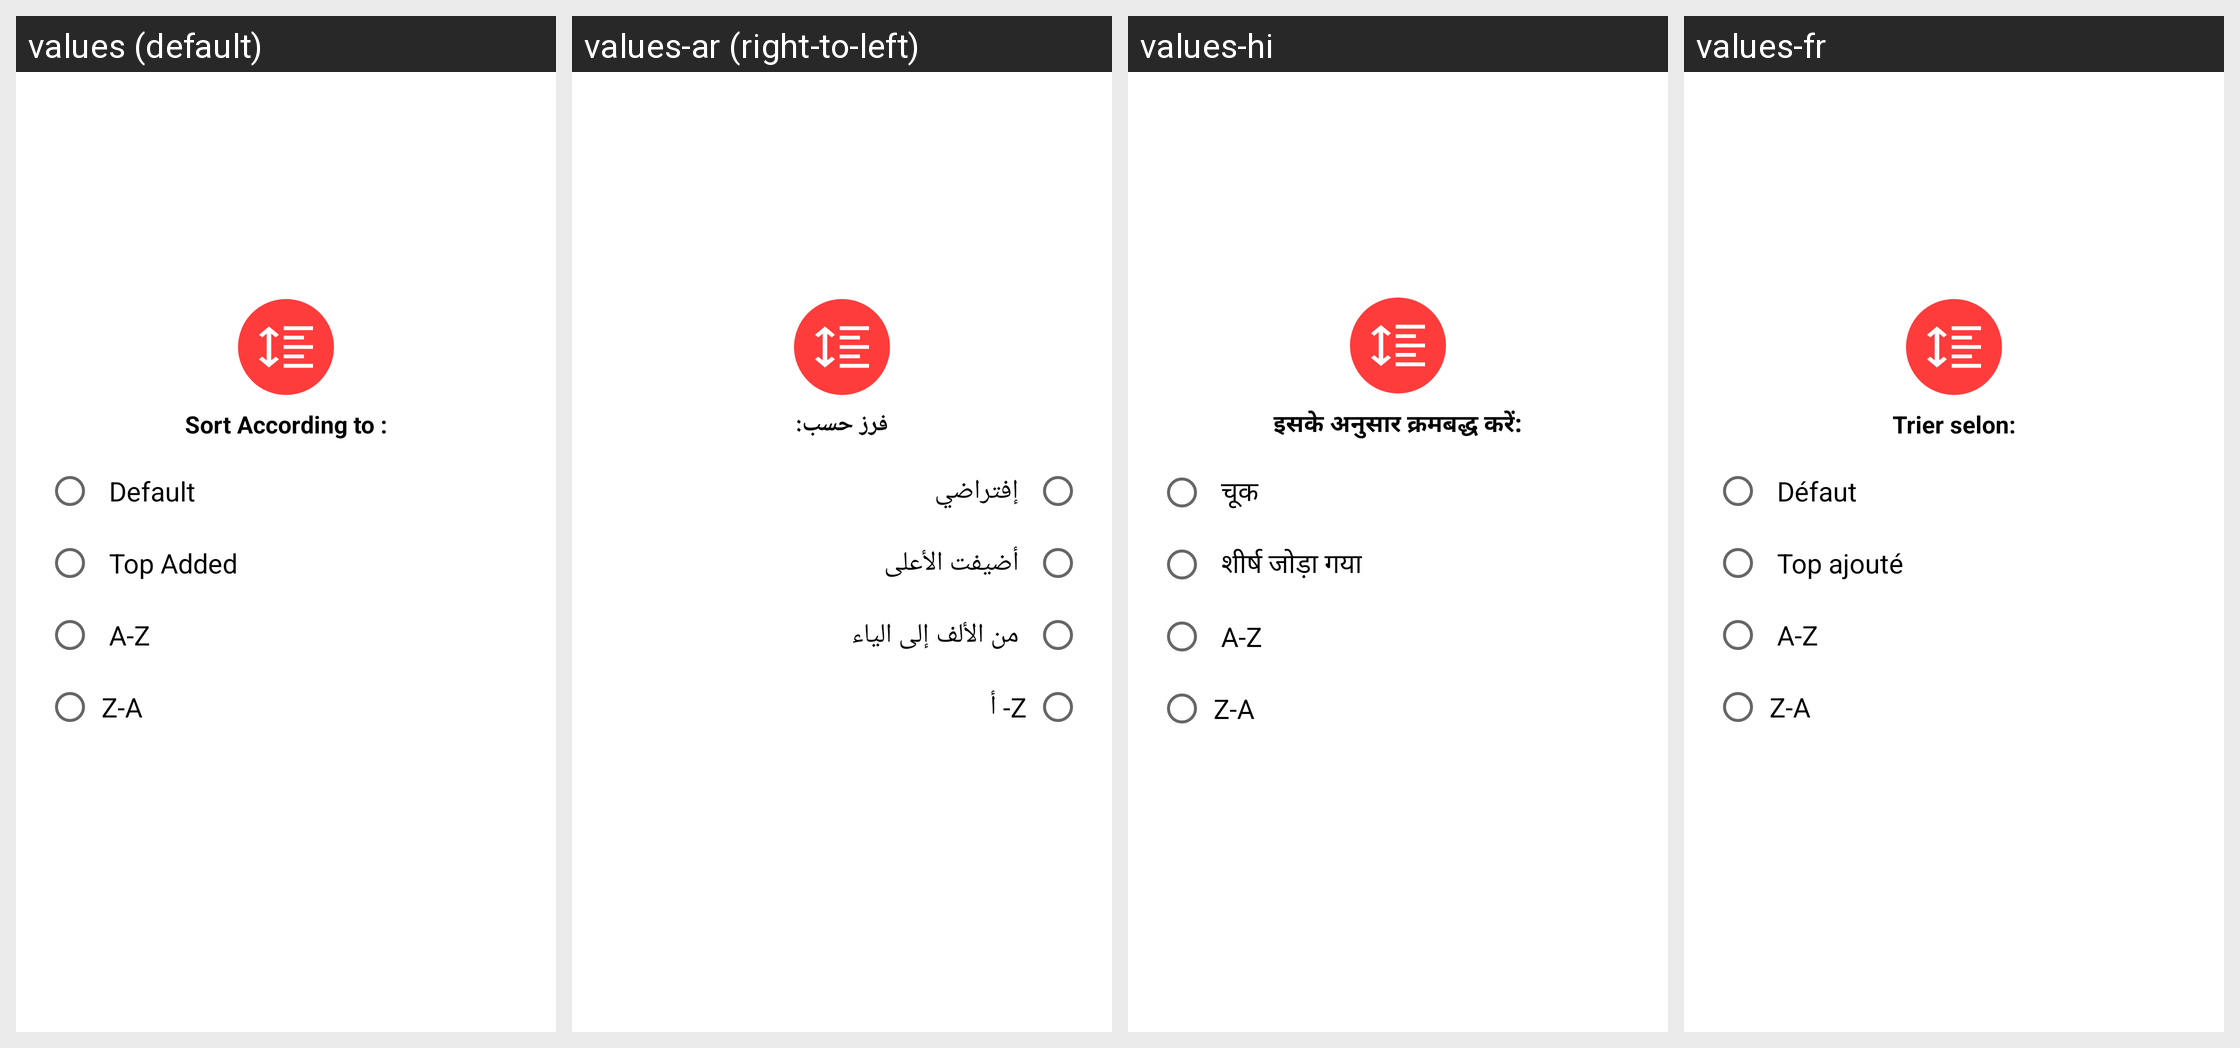

Strings drawn on this Android screen and how each of the app's shown locales translates them:
Android screen res/layout/sort_alert_box.xml rendered under 4 locales, left to right: values (default), values-ar (right-to-left), values-hi, values-fr. Device: Nexus 5 (rendered at 1080×1920; each locale shown at half size, 540×960, under a caption strip naming it); theme AppTheme.
Other locales in the repository, not shown: values-af, values-am, values-as, values-az, values-be, values-bg, values-bn, values-bs, values-ca, values-cs, values-da, values-de, values-el, values-en-rAU, values-en-rGB, values-es, values-es-rUS, values-et, values-eu, values-fa, values-fi, values-fr-rCA, values-gl, values-gu, values-hr, values-hu, values-hy, values-in, values-is, values-it, values-iw, values-ja, values-ka, values-kk, values-km, values-kn, values-ko, values-ky, values-lo, values-lt, values-lv, values-mk, values-ml, values-mn, values-mr, values-ms, values-my, values-nb, values-ne, values-nl, values-or, values-pa, values-pl, values-pt, values-pt-rBR, values-pt-rPT, values-ro, values-ru, values-si, values-sk, values-sl, values-sq, values-sr, values-sv, values-sw, values-ta, values-te, values-th, values-tl, values-tr, values-uk, values-ur, values-uz, values-vi, values-zh-rCN, values-zh-rHK, values-zh-rTW, values-zu.
Strings drawn on this screen, with the default value and each locale's value (text and hints the layout hard-codes, and strings that could not be matched under every locale, appear in the picture but are not listed):

sort_according_to
  values: Sort According to :
  values-ar: فرز حسب:
  values-hi: इसके अनुसार क्रमबद्ध करें:
  values-fr: Trier selon:

sort_default
  values: Default
  values-ar: إفتراضي
  values-hi: चूक
  values-fr: Défaut

sort_top_added
  values: Top Added
  values-ar: أضيفت الأعلى
  values-hi: शीर्ष जोड़ा गया
  values-fr: Top ajouté

sort_atoz
  values: A-Z
  values-ar: من الألف إلى الياء
  values-hi: A-Z
  values-fr: A-Z

sort_ztoa
  values: Z-A
  values-ar: Z- أ
  values-hi: Z-A
  values-fr: Z-A
